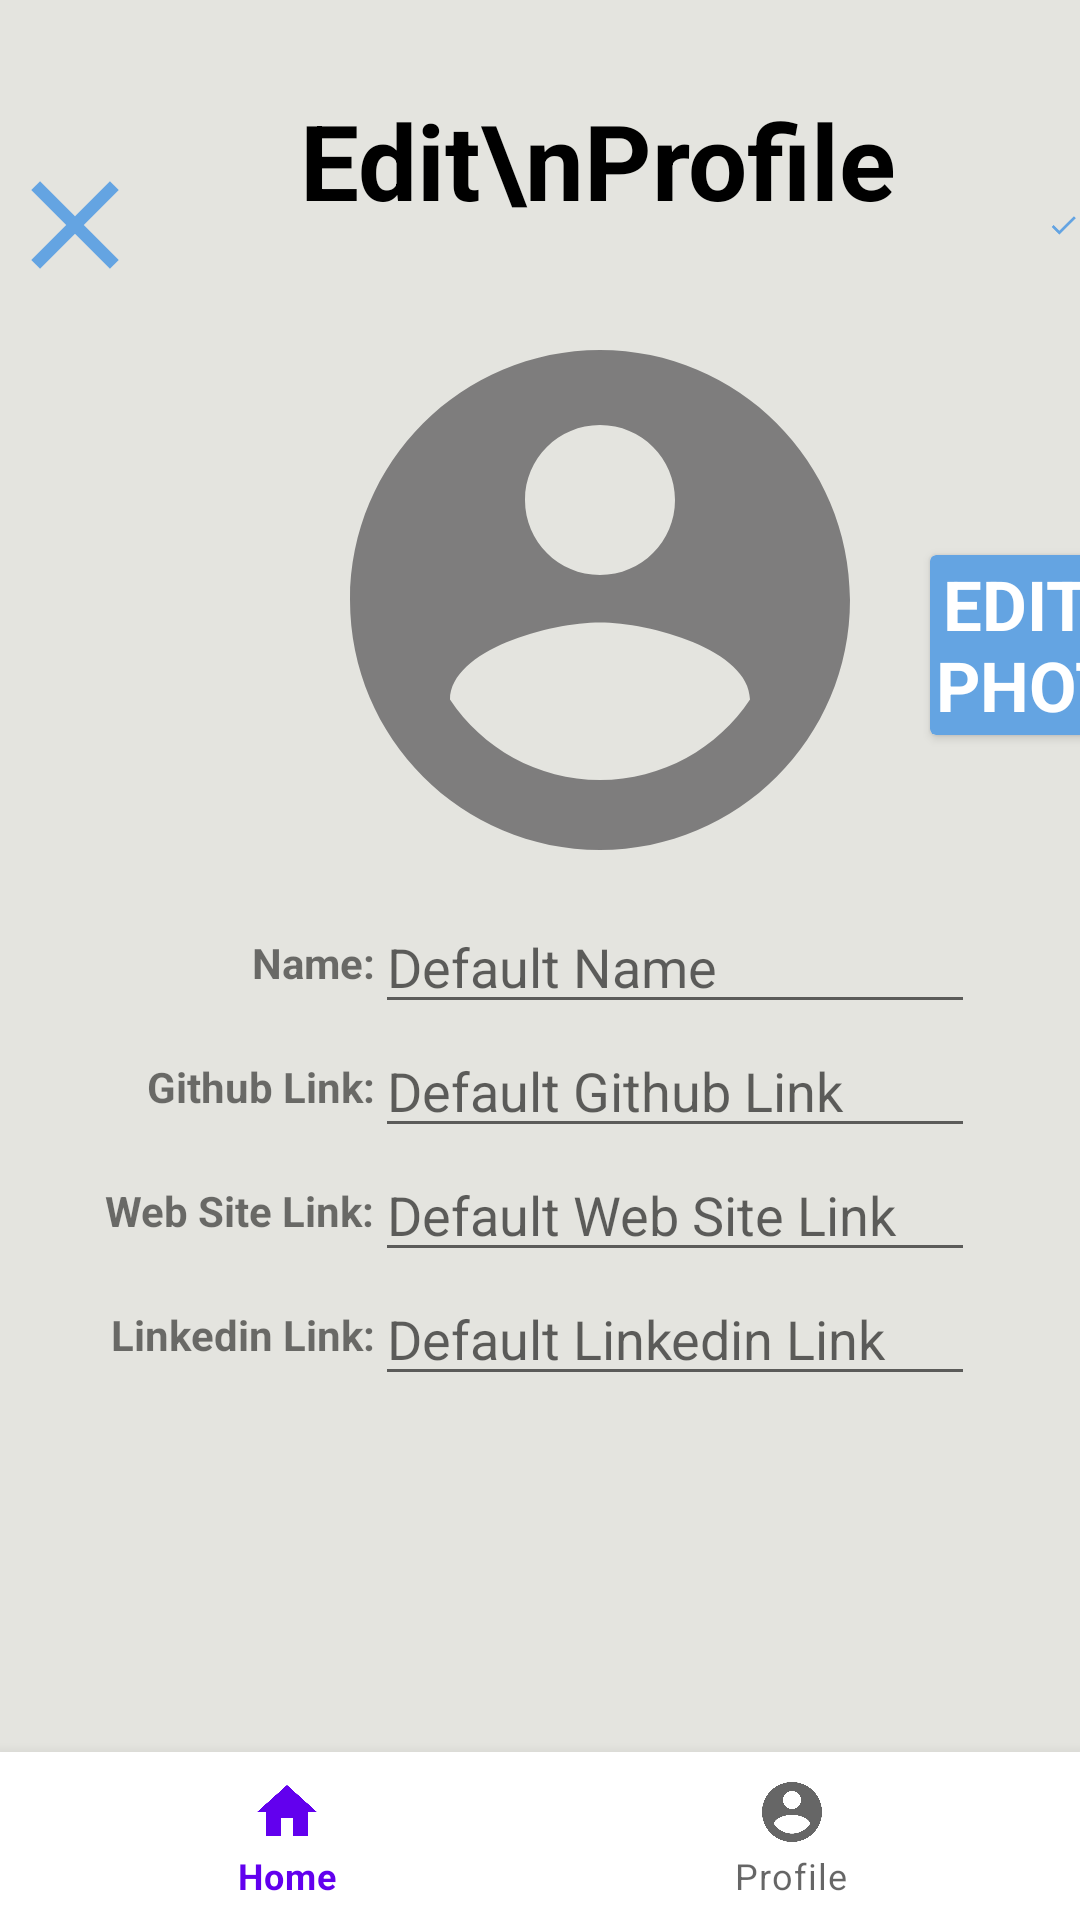

Produce the Android XML layout that renders to this screen, including the resource entries it uses.
<!-- AndroidManifest.xml: application theme Theme.Instagram_Clone_v1 -->
<!-- res/layout/activity_edit__profile.xml -->
<?xml version="1.0" encoding="utf-8"?>
<RelativeLayout xmlns:android="http://schemas.android.com/apk/res/android"
    xmlns:app="http://schemas.android.com/apk/res-auto"
    xmlns:tools="http://schemas.android.com/tools"
    android:layout_width="match_parent"
    android:layout_height="match_parent"
    android:background="#4998"
    android:orientation="horizontal"
    tools:context=".MainActivity">


    <LinearLayout
        android:layout_width="match_parent"
        android:layout_height="wrap_content"
        android:layout_centerHorizontal="true"
        android:orientation="vertical">


        <LinearLayout
            android:id="@+id/header"
            android:layout_width="wrap_content"
            android:layout_height="wrap_content"
            android:layout_gravity="center"
            android:orientation="horizontal">

            <ImageView
                android:layout_width="wrap_content"
                android:layout_height="wrap_content"
                android:layout_marginTop="50dp"
                android:layout_marginRight="50dp"
                android:clickable="true"
                android:foreground="?android:attr/selectableItemBackground"
                android:minWidth="50dp"
                android:minHeight="50dp"
                android:onClick="quit"

                android:src="@drawable/ic_baseline_close_24" />

            <TextView

                android:layout_width="wrap_content"
                android:layout_height="wrap_content"
                android:layout_marginTop="30dp"
                android:text="Edit\nProfile"
                android:textColor="@color/black"
                android:textAlignment="center"
                android:textSize="35sp"
                android:textStyle="bold"

                />

            <ImageView
                android:layout_width="wrap_content"
                android:layout_height="wrap_content"
                android:layout_marginLeft="50dp"
                android:layout_marginTop="50dp"
                android:clickable="true"
                android:foreground="?android:attr/selectableItemBackground"
                android:minWidth="50dp"
                android:minHeight="50dp"
                android:onClick="agree"

                android:src="@drawable/ic_baseline_check_24" />

        </LinearLayout>

        <LinearLayout
            android:layout_width="wrap_content"
            android:layout_height="wrap_content"
            android:layout_below="@+id/header"
            android:layout_centerHorizontal="true"
            android:layout_gravity="center"
            android:orientation="horizontal">


            <ImageView
                android:id="@+id/profile_pic"
                android:layout_width="200dp"
                android:layout_height="200dp"
                android:maxWidth="20dp"
                android:layout_marginLeft="100dp"
                android:src="@drawable/ic_baseline_account_circle_24" />

            <androidx.cardview.widget.CardView
                android:layout_width="80dp"
                android:layout_height="60dp"
                android:layout_marginTop="85dp"
                android:layout_marginLeft="10dp"
                android:clickable="true"
                android:foreground="?android:attr/selectableItemBackground"
                app:cardBackgroundColor="#64a4e2">

                <TextView
                    android:layout_width="wrap_content"
                    android:layout_height="wrap_content"
                    android:layout_gravity="center"
                    android:fontFamily="sans-serif"
                    android:onClick="editPhoto"
                    android:text="EDIT\nPHOTO"
                    android:textAlignment="center"
                    android:textColor="@color/white"
                    android:textSize="23sp"
                    android:textStyle="bold" />
            </androidx.cardview.widget.CardView>
        </LinearLayout>

        <GridLayout
            android:layout_width="wrap_content"
            android:layout_height="wrap_content"
            android:layout_gravity="center">

            <TextView
                android:layout_row="0"
                android:layout_column="0"
                android:layout_width="wrap_content"
                android:layout_height="wrap_content"
                android:text="Name:"
                android:textStyle="bold"
                android:layout_gravity="right|center_vertical"


                />
            <EditText
                android:layout_row="0"
                android:layout_column="1"
                android:layout_width="200dp"
                android:layout_height="wrap_content"
                android:hint="Default Name"
                android:layout_gravity="center"/>
            <TextView
                android:layout_row="1"
                android:layout_column="0"
                android:layout_width="wrap_content"
                android:layout_height="wrap_content"
                android:text="Github Link:"
                android:textStyle="bold"
                android:layout_gravity="right|center_vertical"

                />
            <EditText
                android:layout_row="1"
                android:layout_column="1"
                android:layout_width="200dp"
                android:layout_height="wrap_content"
                android:hint="Default Github Link"
                android:layout_gravity="center"/>
            <TextView
                android:layout_row="2"
                android:layout_column="0"
                android:layout_width="wrap_content"
                android:layout_height="wrap_content"
                android:text="Web Site Link:"
                android:textStyle="bold"
                android:layout_gravity="right|center_vertical"

                />
            <EditText
                android:layout_row="2"
                android:layout_column="1"
                android:layout_width="200dp"
                android:layout_height="wrap_content"
                android:hint="Default Web Site Link"
                android:layout_gravity="center"/>
            <TextView
                android:layout_row="3"
                android:layout_column="0"
                android:layout_width="wrap_content"
                android:layout_height="wrap_content"
                android:text="Linkedin Link:"
                android:textStyle="bold"
                android:layout_gravity="right|center_vertical"

                />
            <EditText
                android:layout_row="3"
                android:layout_column="1"
                android:layout_width="200dp"
                android:layout_height="wrap_content"
                android:hint="Default Linkedin Link"
                android:layout_gravity="center"/>
        </GridLayout>


    </LinearLayout>

    <com.google.android.material.bottomnavigation.BottomNavigationView
        android:id="@+id/bottom_navigation"
        android:layout_width="match_parent"
        android:layout_height="wrap_content"
        android:layout_alignParentBottom="true"
        app:menu="@menu/bottom_navigation" />
</RelativeLayout>
<!-- resources referenced by this layout -->
<resources>
  <!-- drawable ic_baseline_account_circle_24 (drawable) -->
  <vector android:height="24dp" android:tint="#7E7D7D"
      android:viewportHeight="24" android:viewportWidth="24"
      android:width="24dp" xmlns:android="http://schemas.android.com/apk/res/android">
      <path android:fillColor="@android:color/white" android:pathData="M12,2C6.48,2 2,6.48 2,12s4.48,10 10,10 10,-4.48 10,-10S17.52,2 12,2zM12,5c1.66,0 3,1.34 3,3s-1.34,3 -3,3 -3,-1.34 -3,-3 1.34,-3 3,-3zM12,19.2c-2.5,0 -4.71,-1.28 -6,-3.22 0.03,-1.99 4,-3.08 6,-3.08 1.99,0 5.97,1.09 6,3.08 -1.29,1.94 -3.5,3.22 -6,3.22z"/>
  </vector>
  <!-- drawable ic_baseline_check_24 (drawable) -->
  <vector android:height="24dp" android:tint="#64A4E2"
      android:viewportHeight="24" android:viewportWidth="24"
      android:width="24dp" xmlns:android="http://schemas.android.com/apk/res/android">
      <path android:fillColor="@android:color/white" android:pathData="M9,16.17L4.83,12l-1.42,1.41L9,19 21,7l-1.41,-1.41z"/>
  </vector>
  <!-- drawable ic_baseline_close_24 (drawable) -->
  <vector android:height="24dp" android:tint="#64A4E2"
      android:viewportHeight="24" android:viewportWidth="24"
      android:width="24dp" xmlns:android="http://schemas.android.com/apk/res/android">
      <path android:fillColor="@android:color/white" android:pathData="M19,6.41L17.59,5 12,10.59 6.41,5 5,6.41 10.59,12 5,17.59 6.41,19 12,13.41 17.59,19 19,17.59 13.41,12z"/>
  </vector>
  <style name="Theme.Instagram_Clone_v1" parent="Theme.MaterialComponents.DayNight.NoActionBar">
          
          <item name="colorPrimary">@color/purple_500</item>
          <item name="colorPrimaryVariant">@color/purple_700</item>
          <item name="colorOnPrimary">@color/white</item>
          
          <item name="colorSecondary">@color/teal_200</item>
          <item name="colorSecondaryVariant">@color/teal_700</item>
          <item name="colorOnSecondary">@color/black</item>
          
          <item name="android:statusBarColor" tools:targetApi="l">?attr/colorPrimaryVariant</item>
          
      </style>
  <!-- not gathered from this repository: default colours our renderer supplied (Android Studio template values) -->
  <color name="purple_500">#FF6200EE</color>
  <color name="purple_700">#FF3700B3</color>
  <color name="teal_200">#FF03DAC5</color>
  <color name="teal_700">#FF018786</color>
  <color name="black">#FF000000</color>
  <color name="white">#FFFFFFFF</color>
</resources>
